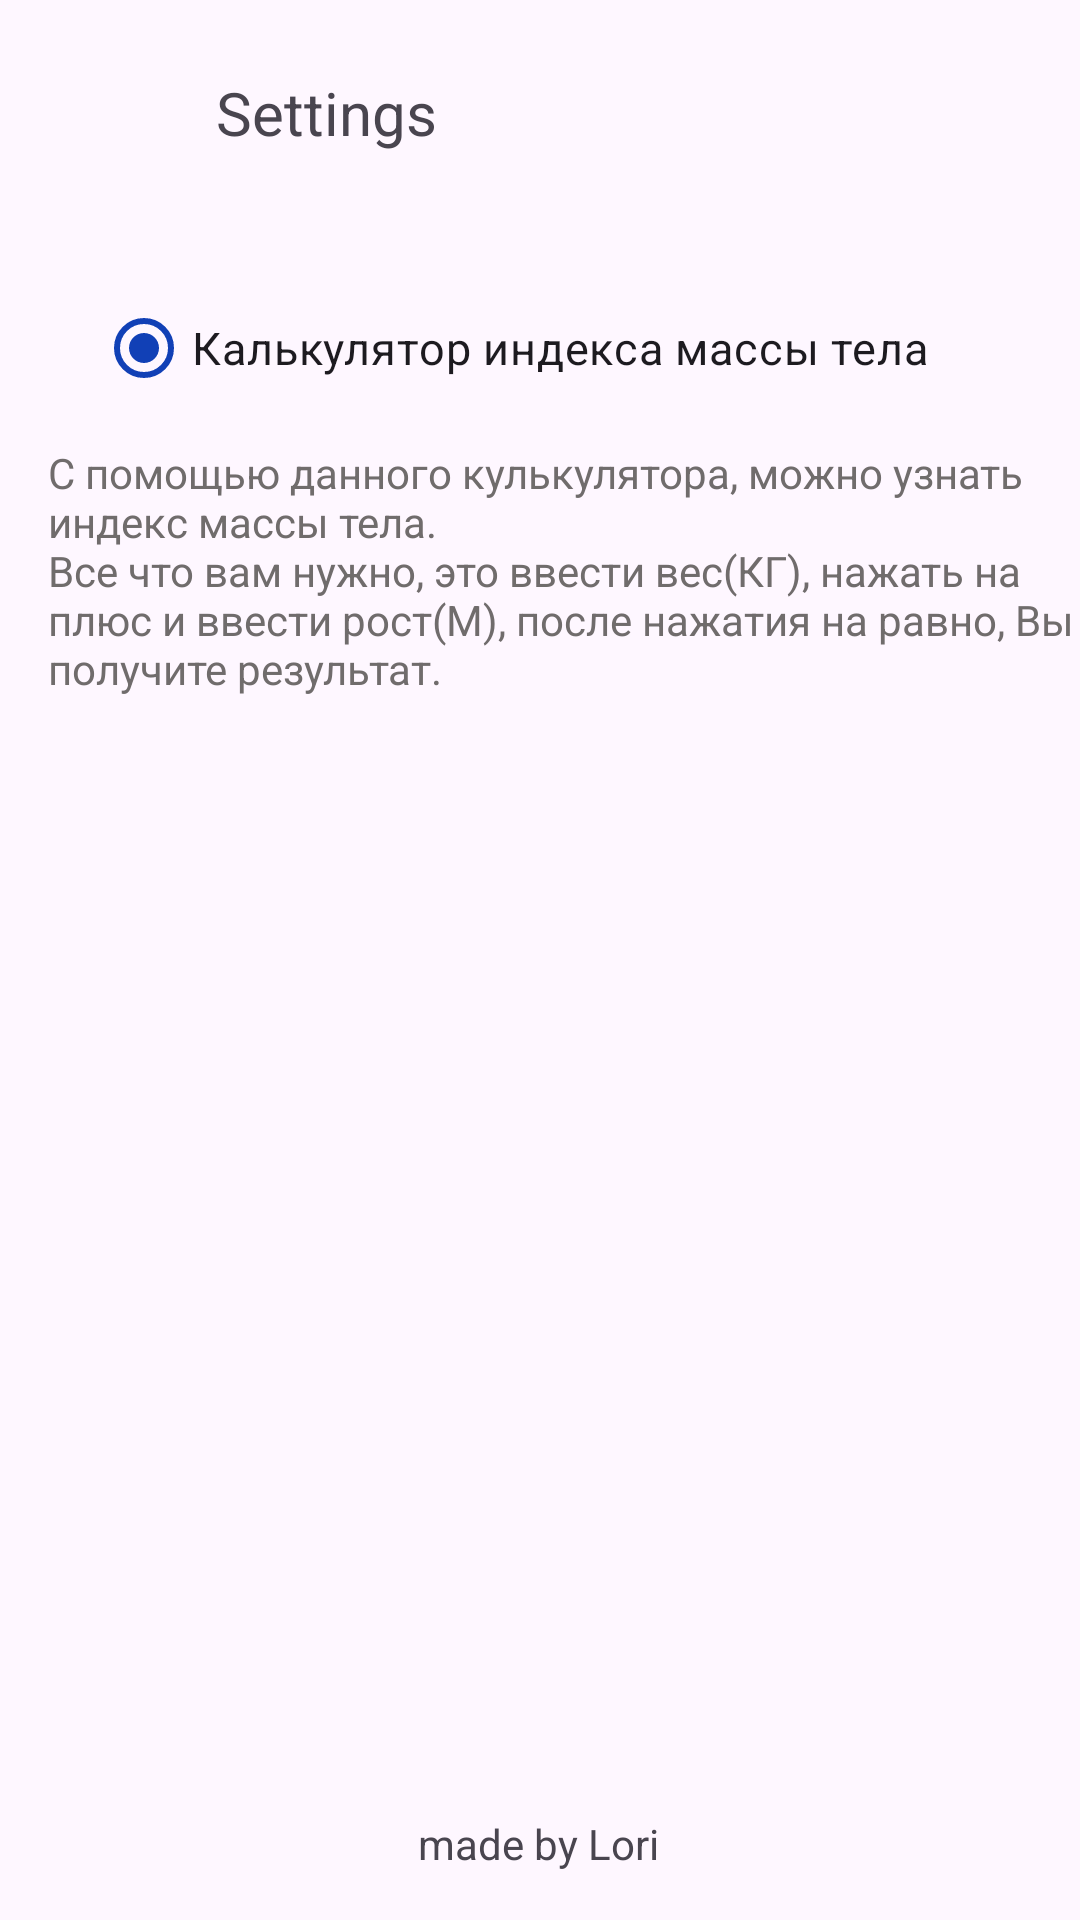

Android layout source for this screen:
<!-- AndroidManifest.xml: application theme Theme.Medcalc -->
<!-- res/layout/settings_activity.xml -->
<?xml version="1.0" encoding="utf-8"?>
<androidx.constraintlayout.widget.ConstraintLayout xmlns:android="http://schemas.android.com/apk/res/android"
    xmlns:app="http://schemas.android.com/apk/res-auto"
    xmlns:tools="http://schemas.android.com/tools"
    android:layout_width="match_parent"
    android:layout_height="match_parent"
    tools:context=".SettingsActivity">



    











































    <RadioButton
        android:id="@+id/bmi"
        android:layout_width="wrap_content"
        android:layout_height="wrap_content"
        android:layout_marginStart="32dp"
        android:layout_marginTop="92dp"
        android:checked="true"
        android:text="@string/bmi_calc"
        android:textSize="15sp"
        app:layout_constraintStart_toStartOf="parent"
        app:layout_constraintTop_toTopOf="parent"
        tools:ignore="MissingConstraints" />

    <Button
        android:id="@+id/exit_button"
        android:layout_width="50sp"
        android:layout_height="50sp"
        android:layout_marginTop="16dp"

        android:background="@drawable/exit_button"
        android:backgroundTint="#000000"
        android:backgroundTintMode="src_in"
        android:foregroundTint="#000000"
        android:onClick="startMainActivity"
        android:textColorLink="#000000"
        app:iconTint="#000000"
        app:layout_constraintEnd_toEndOf="parent"
        app:layout_constraintHorizontal_bias="0.044"
        app:layout_constraintStart_toStartOf="parent"
        app:layout_constraintTop_toTopOf="parent"
        tools:ignore="SpeakableTextPresentCheck" />

    <TextView
        android:id="@+id/textView"
        android:layout_width="wrap_content"
        android:layout_height="wrap_content"
        android:layout_marginStart="72dp"
        android:layout_marginTop="24dp"
        android:text="@string/settings_name"
        android:textSize="20sp"
        app:layout_constraintStart_toStartOf="parent"
        app:layout_constraintTop_toTopOf="parent" />

    <TextView
        android:id="@+id/textView2"
        android:layout_width="wrap_content"
        android:layout_height="wrap_content"
        android:layout_marginStart="16dp"
        android:layout_marginTop="148dp"
        android:text="@string/bmi_about"
        android:textColor="#706C6C"
        app:layout_constraintStart_toStartOf="parent"
        app:layout_constraintTop_toTopOf="parent" />

    <TextView
        android:id="@+id/textView3"
        android:layout_width="wrap_content"
        android:layout_height="wrap_content"
        android:layout_marginBottom="16dp"
        android:text="@string/creatorName"
        app:layout_constraintBottom_toBottomOf="parent"
        app:layout_constraintEnd_toEndOf="parent"
        app:layout_constraintHorizontal_bias="0.498"
        app:layout_constraintStart_toStartOf="parent" />
</androidx.constraintlayout.widget.ConstraintLayout>
<!-- resources referenced by this layout -->
<resources>
  <string name="bmi_about">С помощью данного кулькулятора, можно узнать индекс массы тела. \nВсе что вам нужно, это ввести вес(КГ), нажать на плюс и ввести рост(М), после нажатия на равно, Вы получите результат.</string>
  <string name="bmi_calc">Калькулятор индекса массы тела</string>
  <string name="creatorName">made by Lori</string>
  <string name="settings_name">Settings</string>
  <style name="Theme.Medcalc" parent="Base.Theme.Medcalc" />
  <style name="Base.Theme.Medcalc" parent="Theme.Material3.DayNight.NoActionBar">
          
           <item name="colorPrimary">@color/status_bar</item>
      </style>
  <color name="status_bar">#1140B6</color>
</resources>
